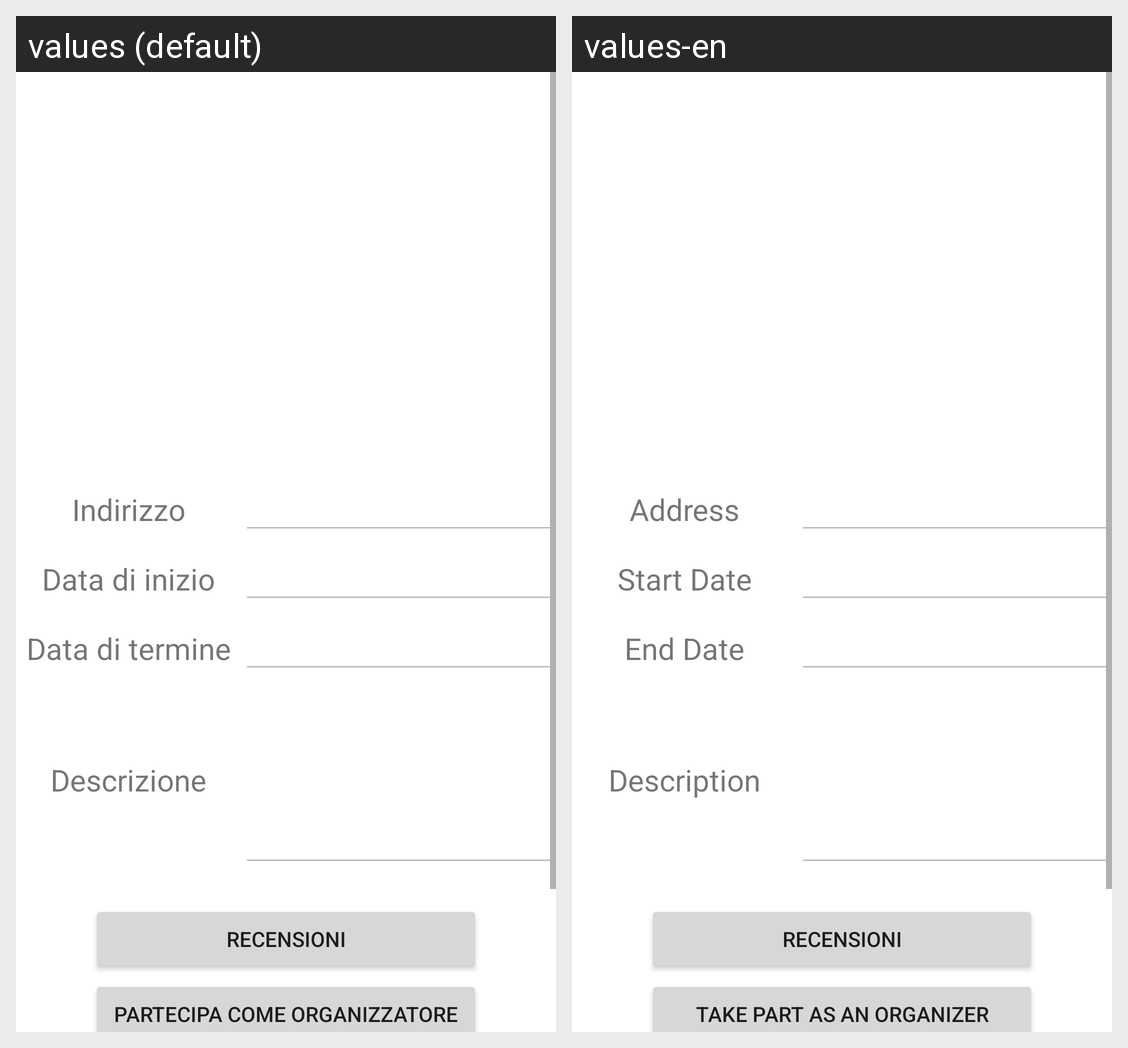

This grid shows one Android layout under two languages. Give, for every string resource on the screen, its name, the default text and each shown locale's text.
Android screen res/layout/activity_visualize_activity.xml rendered under 2 locales, left to right: values (default), values-en. Device: Nexus 5 (rendered at 1080×1920; each locale shown at half size, 540×960, under a caption strip naming it); theme Theme.ISTANT.
Strings drawn on this screen, with the default value and each locale's value (text and hints the layout hard-codes, and strings that could not be matched under every locale, appear in the picture but are not listed):

textview_address
  values: Indirizzo
  values-en: Address

textview_dateStart
  values: Data di inizio
  values-en: Start Date

textview_dateEnd
  values: Data di termine
  values-en: End Date

textview_description
  values: Descrizione
  values-en: Description

button_participate
  values: Partecipa come organizzatore
  values-en: Take part as an organizer
